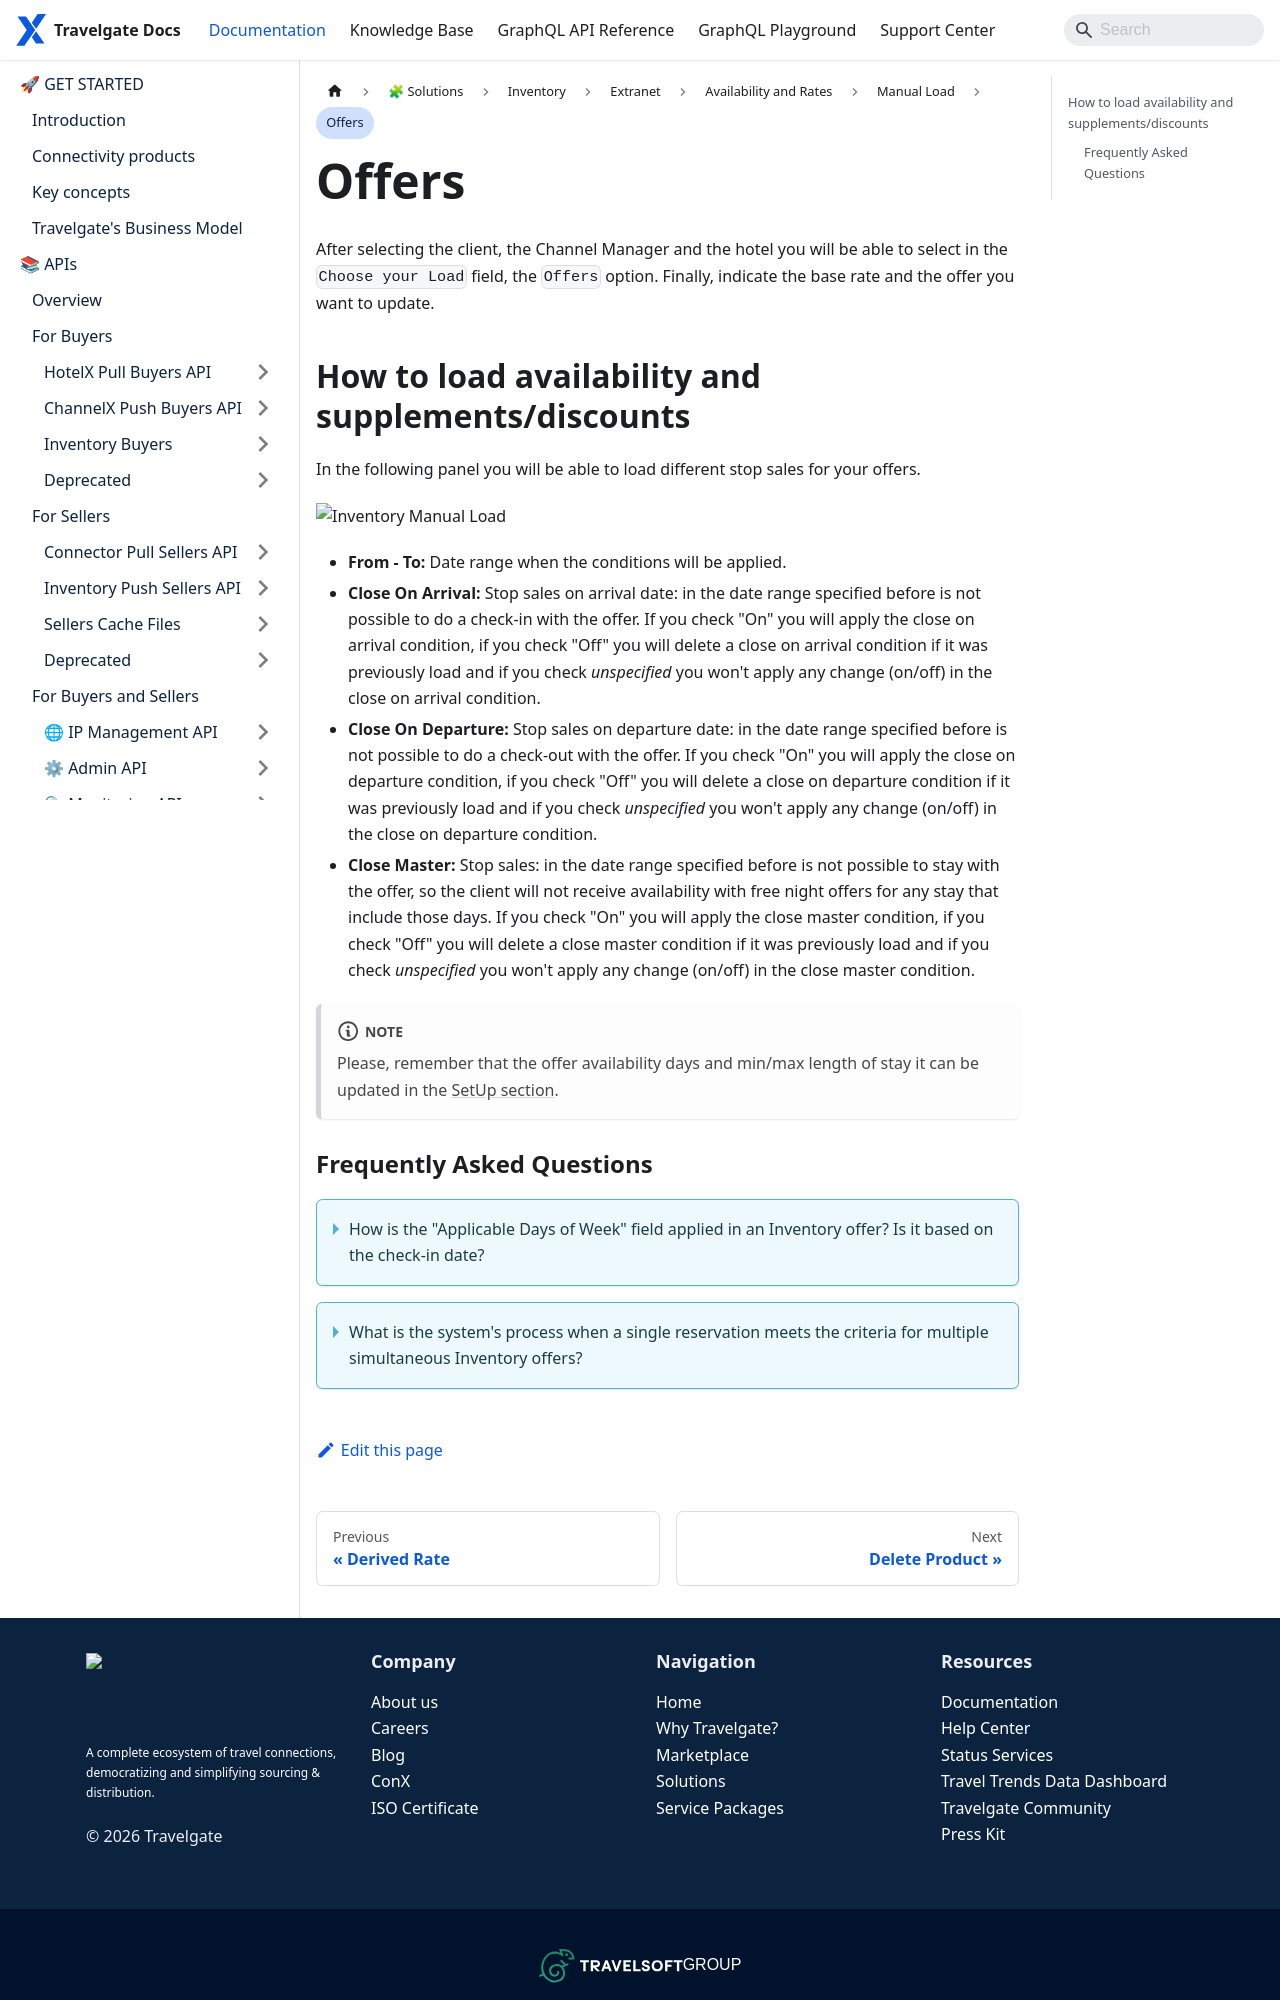

repository: Travelgate/documentation · page: docs/apps/inventory/extranet/availability-and-rates/manual-load/offers/index.html · generator: docusaurus

---
sidebar_position: 4
---

# Offers

After selecting the client, the Channel Manager and the hotel you will be able to select in the `Choose your Load` field, the `Offers` option. Finally, indicate the base rate and the offer you want to update.
